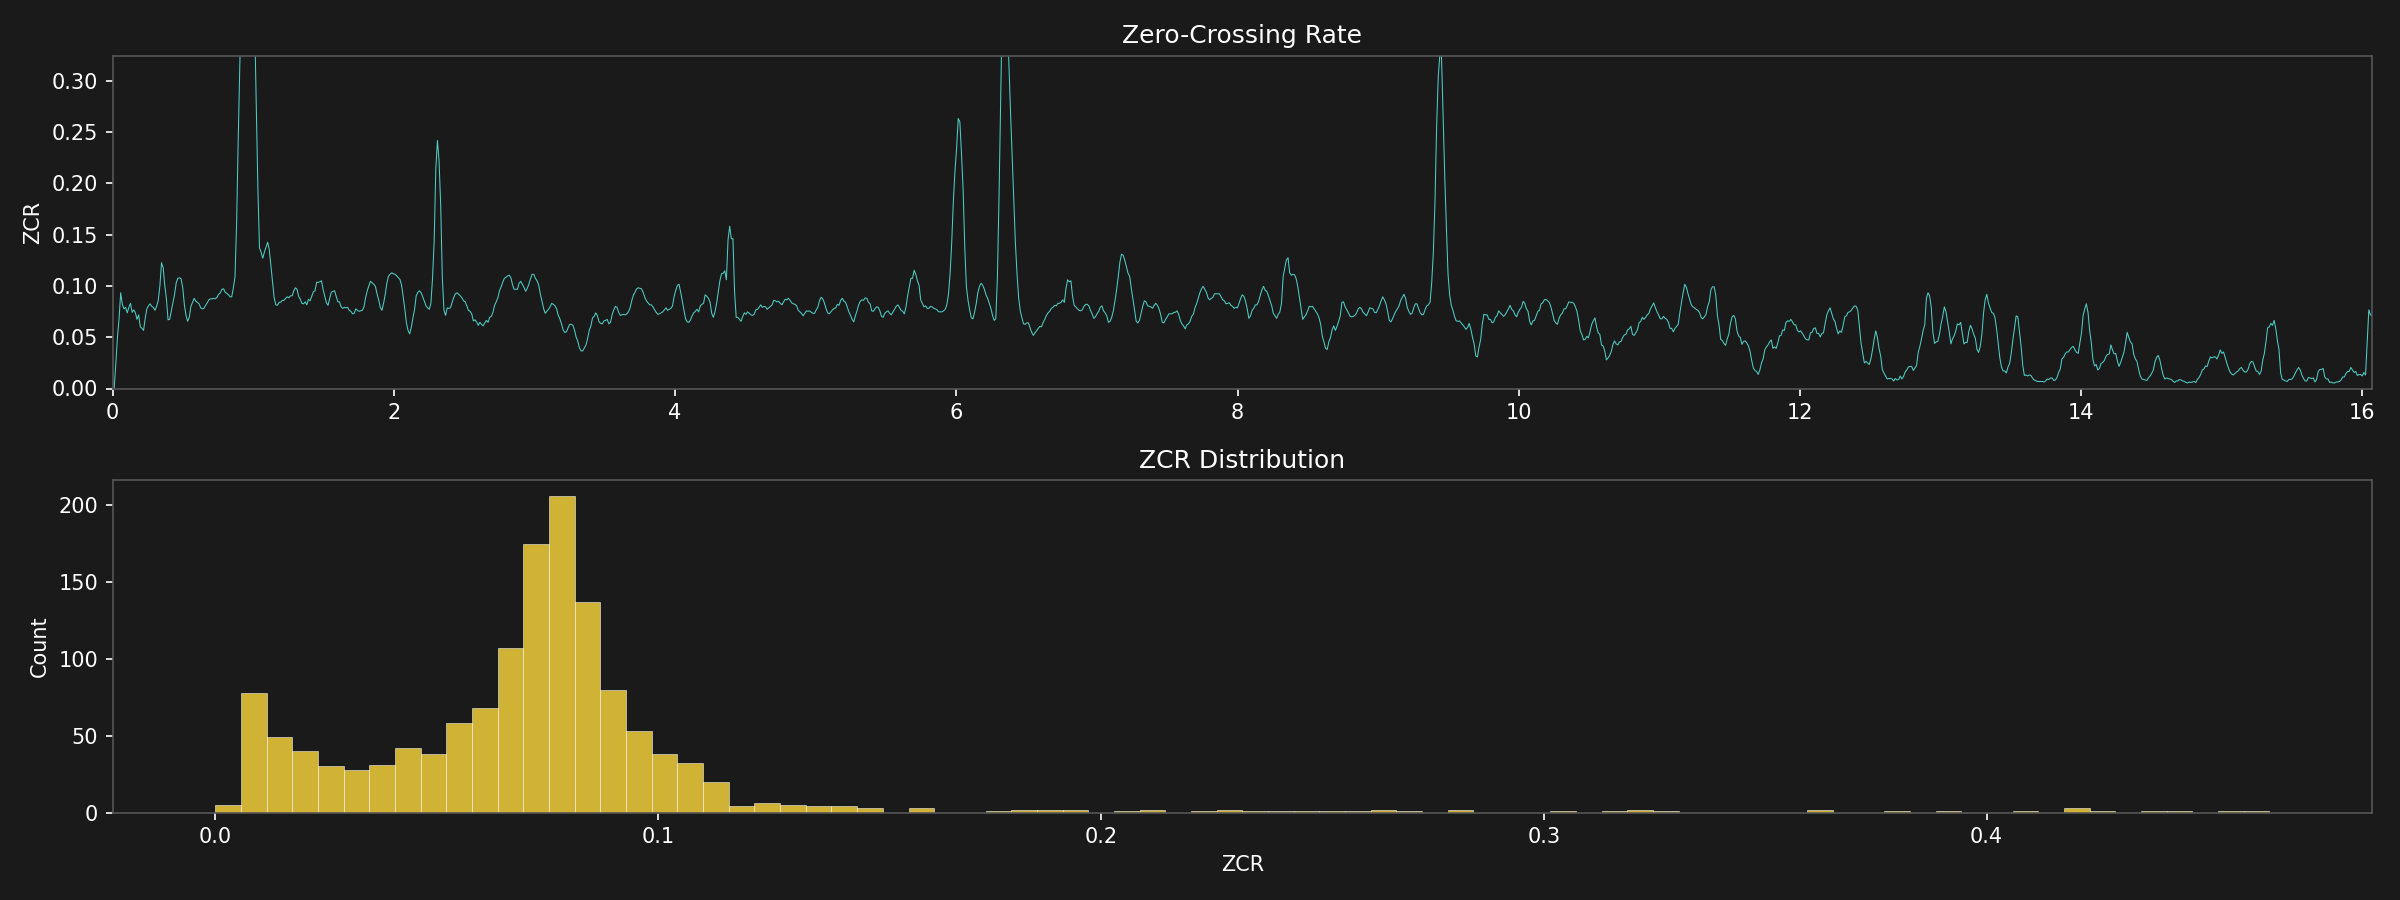

The table this chart was drawn from, first rows:
time_s, zcr
0.000000000000000000e+00, 0.000000000000000000e+00
1.160997732426303879e-02, 0.000000000000000000e+00
2.321995464852607757e-02, 2.392578125000000000e-02
3.482993197278911462e-02, 4.980468750000000000e-02
4.643990929705215515e-02, 6.835937500000000000e-02
5.804988662131519567e-02, 9.326171875000000000e-02
6.965986394557822925e-02, 8.203125000000000000e-02
8.126984126984126977e-02, 7.763671875000000000e-02
9.287981859410431029e-02, 7.910156250000000000e-02
1.044897959183673508e-01, 7.373046875000000000e-02
1.160997732426303913e-01, 7.910156250000000000e-02
1.277097505668934319e-01, 8.300781250000000000e-02
1.393197278911564585e-01, 7.421875000000000000e-02
1.509297052154195129e-01, 7.666015625000000000e-02
1.625396825396825395e-01, 7.373046875000000000e-02
1.741496598639455662e-01, 6.738281250000000000e-02
1.857596371882086206e-01, 7.177734375000000000e-02
1.973696145124716472e-01, 6.005859375000000000e-02
2.089795918367347016e-01, 5.859375000000000000e-02
2.205895691609977283e-01, 5.664062500000000000e-02
2.321995464852607827e-01, 6.835937500000000000e-02
2.438095238095238093e-01, 7.763671875000000000e-02
2.554195011337868637e-01, 8.056640625000000000e-02
2.670294784580498626e-01, 8.251953125000000000e-02
2.786394557823129170e-01, 8.007812500000000000e-02
2.902494331065759714e-01, 7.910156250000000000e-02
3.018594104308390258e-01, 7.617187500000000000e-02
3.134693877551020247e-01, 8.007812500000000000e-02
3.250793650793650791e-01, 8.593750000000000000e-02
3.366893424036281335e-01, 1.000976562500000000e-01
3.482993197278911324e-01, 1.225585937500000000e-01
3.599092970521541868e-01, 1.176757812500000000e-01
3.715192743764172412e-01, 1.005859375000000000e-01
3.831292517006802956e-01, 8.740234375000000000e-02
3.947392290249432945e-01, 6.689453125000000000e-02
4.063492063492063489e-01, 6.738281250000000000e-02
4.179591836734694033e-01, 7.568359375000000000e-02
4.295691609977324021e-01, 8.349609375000000000e-02
4.411791383219954565e-01, 9.179687500000000000e-02
4.527891156462585109e-01, 1.030273437500000000e-01
4.643990929705215653e-01, 1.074218750000000000e-01
4.760090702947845642e-01, 1.079101562500000000e-01
4.876190476190476186e-01, 1.069335937500000000e-01
4.992290249433106730e-01, 9.814453125000000000e-02
5.108390022675737274e-01, 8.154296875000000000e-02
5.224489795918367818e-01, 7.128906250000000000e-02
5.340589569160997252e-01, 6.542968750000000000e-02
5.456689342403627796e-01, 6.933593750000000000e-02
5.572789115646258340e-01, 8.007812500000000000e-02
5.688888888888888884e-01, 8.398437500000000000e-02
5.804988662131519428e-01, 8.789062500000000000e-02
5.921088435374149972e-01, 8.496093750000000000e-02
6.037188208616780516e-01, 8.398437500000000000e-02
6.153287981859409950e-01, 8.251953125000000000e-02
6.269387755102040494e-01, 7.861328125000000000e-02
6.385487528344671038e-01, 7.763671875000000000e-02
6.501587301587301582e-01, 7.812500000000000000e-02
6.617687074829932126e-01, 8.105468750000000000e-02
6.733786848072562670e-01, 8.349609375000000000e-02
6.849886621315193214e-01, 8.642578125000000000e-02
... 1,325 more rows
